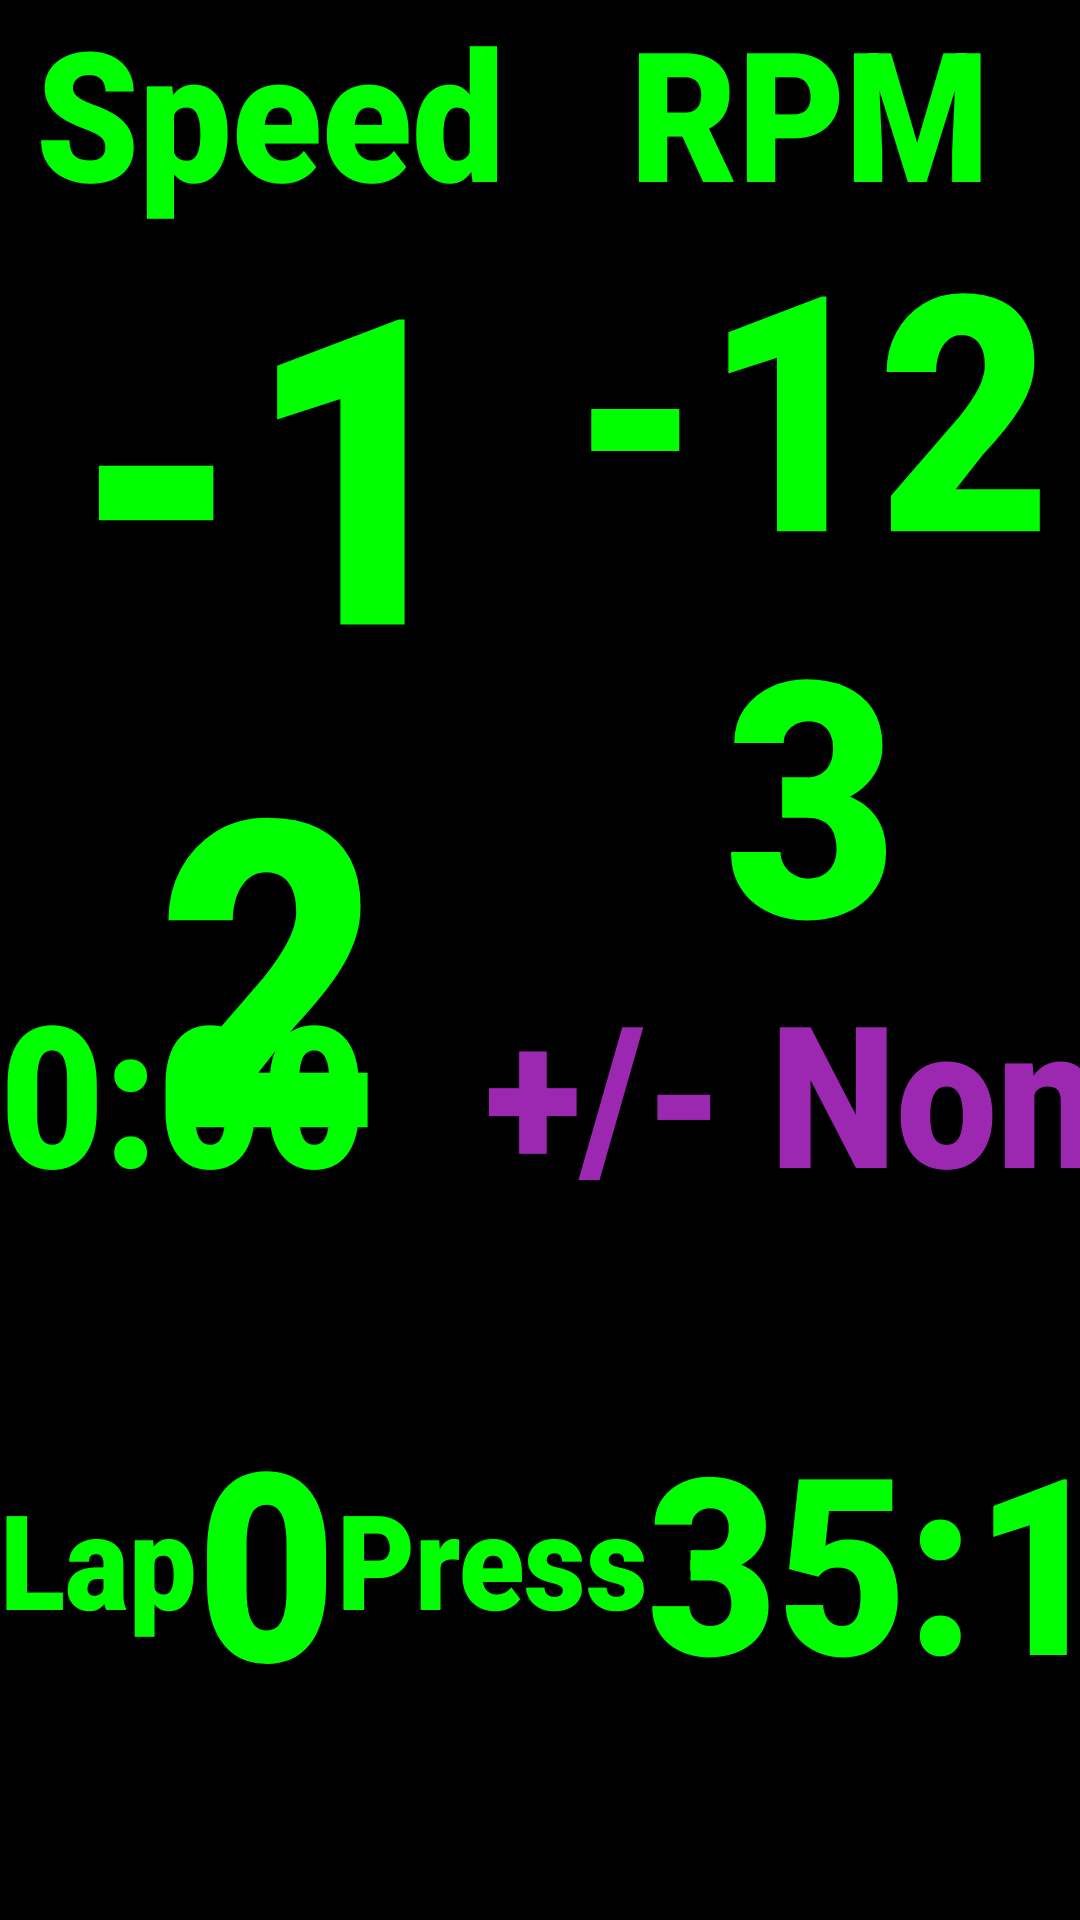

Android layout source for this screen:
<!-- AndroidManifest.xml: application theme Theme.AppCompat.Light.NoActionBar -->
<!-- res/layout/view_dash_driver.xml -->
<?xml version="1.0" encoding="utf-8"?>
<androidx.constraintlayout.widget.ConstraintLayout xmlns:android="http://schemas.android.com/apk/res/android"
    xmlns:app="http://schemas.android.com/apk/res-auto"
    xmlns:tools="http://schemas.android.com/tools"
    android:id="@+id/driver_view"
    android:layout_width="match_parent"
    android:layout_height="match_parent"
    android:background="#000000">

    <TextView
        android:id="@+id/idealStartCountdown"
        android:layout_width="wrap_content"
        android:layout_height="wrap_content"
        android:layout_marginEnd="40dp"
        android:fontFamily="sans-serif-black"
        android:scaleY="1.1"
        android:text="0:00"
        android:textAlignment="center"
        android:textColor="#00FF00"
        android:textSize="60sp"
        android:typeface="monospace"
        app:layout_constraintBottom_toBottomOf="@+id/lapOffsetNumber"
        app:layout_constraintEnd_toStartOf="@+id/lapOffsetNumber"
        app:layout_constraintTop_toTopOf="@+id/lapOffsetNumber" />

    <TextView
        android:id="@+id/lapOffsetNumber"
        android:layout_width="wrap_content"
        android:layout_height="wrap_content"
        android:fontFamily="sans-serif-black"
        android:scaleY="1.1"
        android:text="+/- None"
        android:textAlignment="center"
        android:textColor="#9C27B0"
        android:textSize="60sp"
        android:typeface="monospace"
        app:layout_constraintEnd_toEndOf="parent"
        app:layout_constraintHorizontal_bias="0.865"
        app:layout_constraintStart_toEndOf="@+id/lapTimerNumber"
        app:layout_constraintTop_toBottomOf="@+id/rpmNumber" />

    <TextView
        android:id="@+id/lapTimerNumber"
        android:layout_width="wrap_content"
        android:layout_height="wrap_content"
        android:fontFamily="sans-serif-black"
        android:scaleY="1.1"
        android:text="35:10"
        android:textAlignment="center"
        android:textColor="#00FF00"
        android:textSize="75sp"
        android:typeface="monospace"
        app:layout_constraintBottom_toBottomOf="@+id/lapTimerLabel"
        app:layout_constraintEnd_toStartOf="@+id/starterIndicator"
        app:layout_constraintStart_toEndOf="@+id/lapTimerLabel"
        app:layout_constraintTop_toTopOf="@+id/lapTimerLabel" />

    <TextView
        android:id="@+id/lapTimerLabel"
        android:layout_width="wrap_content"
        android:layout_height="wrap_content"
        android:fontFamily="sans-serif-black"
        android:scaleY="1.1"
        android:text="Press"
        android:textAlignment="textEnd"
        android:textColor="#00FF00"
        android:textSize="40sp"
        android:typeface="monospace"
        app:layout_constraintBottom_toBottomOf="parent"
        app:layout_constraintEnd_toStartOf="@+id/lapTimerNumber"
        app:layout_constraintStart_toEndOf="@+id/lapNumber"
        app:layout_constraintTop_toBottomOf="@+id/speedNumber" />

    <TextView
        android:id="@+id/lapLabel"
        android:layout_width="wrap_content"
        android:layout_height="wrap_content"
        android:fontFamily="sans-serif-black"
        android:scaleY="1.1"
        android:text="Lap"
        android:textAlignment="textEnd"
        android:textColor="#00FF00"
        android:textSize="40sp"
        android:typeface="monospace"
        app:layout_constraintBottom_toBottomOf="parent"
        app:layout_constraintEnd_toStartOf="@+id/lapNumber"
        app:layout_constraintStart_toStartOf="parent"
        app:layout_constraintTop_toBottomOf="@+id/speedNumber" />

    <TextView
        android:id="@+id/lapNumber"
        android:layout_width="wrap_content"
        android:layout_height="wrap_content"
        android:fontFamily="sans-serif-black"
        android:scaleY="1.1"
        android:text="0"
        android:textAlignment="center"
        android:textColor="#00FF00"
        android:textSize="80sp"
        android:typeface="monospace"
        app:layout_constraintBottom_toBottomOf="@+id/lapLabel"
        app:layout_constraintEnd_toStartOf="@+id/lapTimerLabel"
        app:layout_constraintStart_toEndOf="@+id/lapLabel"
        app:layout_constraintTop_toTopOf="@+id/lapLabel" />

    <Button
        android:id="@+id/starterIndicator"
        android:layout_width="0dp"
        android:layout_height="wrap_content"
        android:backgroundTint="#FF0000"
        android:fontFamily="sans-serif-black"
        android:insetLeft="10dp"
        android:insetTop="10dp"
        android:insetRight="10dp"
        android:insetBottom="4dp"
        android:scaleX="0.9"
        android:text="Starter"
        android:textAppearance="@style/TextAppearance.AppCompat.Body1"
        android:textColor="#EFF4E9"
        android:textSize="30sp"
        android:typeface="monospace"
        app:layout_constraintEnd_toStartOf="@+id/engineIndicator"
        app:layout_constraintStart_toEndOf="@+id/speedNumber"
        app:layout_constraintTop_toTopOf="@+id/engineIndicator" />

    <Button
        android:id="@+id/engineIndicator"
        style="@style/Widget.AppCompat.Button"
        android:layout_width="0dp"
        android:layout_height="wrap_content"
        android:backgroundTint="#FF0000"
        android:fontFamily="sans-serif-black"
        android:insetLeft="10dp"
        android:insetTop="10dp"
        android:insetRight="10dp"
        android:insetBottom="4dp"
        android:scaleX="0.9"
        android:text="Engine"
        android:textAppearance="@style/TextAppearance.AppCompat.Body1"
        android:textColor="#EFF4E9"
        android:textSize="30sp"
        android:typeface="monospace"
        app:layout_constraintBottom_toBottomOf="parent"
        app:layout_constraintEnd_toEndOf="parent"
        app:layout_constraintHorizontal_bias="0.838"
        app:layout_constraintStart_toEndOf="@+id/starterIndicator"
        app:layout_constraintTop_toBottomOf="@+id/lapOffsetNumber" />

    <TextView
        android:id="@+id/speedNumber"
        android:layout_width="0dp"
        android:layout_height="wrap_content"
        android:fontFamily="sans-serif-black"
        android:scaleY="1.1"
        android:text="-12"
        android:textAlignment="center"
        android:textAllCaps="false"
        android:textAppearance="@style/TextAppearance.AppCompat.Large"
        android:textColor="#00FF00"
        android:textSize="130sp"
        android:textStyle="bold"
        android:typeface="monospace"
        app:layout_constraintEnd_toStartOf="@+id/rpmNumber"
        app:layout_constraintHorizontal_bias="0.5"
        app:layout_constraintStart_toStartOf="parent"
        app:layout_constraintTop_toBottomOf="@+id/speedLabel" />

    <TextView
        android:id="@+id/rpmNumber"
        android:layout_width="0dp"
        android:layout_height="wrap_content"
        android:fontFamily="sans-serif-black"
        android:scaleY="1.1"
        android:text="-123"
        android:textAlignment="center"
        android:textAllCaps="false"
        android:textAppearance="@style/TextAppearance.AppCompat.Large"
        android:textColor="#00FF00"
        android:textSize="100sp"
        android:textStyle="bold"
        android:typeface="monospace"
        app:layout_constraintEnd_toEndOf="parent"
        app:layout_constraintHorizontal_bias="0.5"
        app:layout_constraintStart_toEndOf="@+id/speedNumber"
        app:layout_constraintTop_toTopOf="@+id/speedNumber" />

    <TextView
        android:id="@+id/rpmLabel"
        android:layout_width="wrap_content"
        android:layout_height="wrap_content"
        android:fontFamily="sans-serif-black"
        android:scaleY="1.1"
        android:text="RPM"
        android:textAlignment="center"
        android:textColor="#00FF00"
        android:textSize="55sp"
        android:typeface="monospace"
        app:layout_constraintBottom_toTopOf="@+id/rpmNumber"
        app:layout_constraintEnd_toEndOf="@+id/rpmNumber"
        app:layout_constraintStart_toStartOf="@+id/rpmNumber"
        app:layout_constraintTop_toTopOf="parent" />

    <TextView
        android:id="@+id/speedLabel"
        android:layout_width="wrap_content"
        android:layout_height="wrap_content"
        android:fontFamily="sans-serif-black"
        android:scaleY="1.1"
        android:text="Speed"
        android:textAlignment="center"
        android:textColor="#00FF00"
        android:textSize="55sp"
        android:typeface="monospace"
        app:layout_constraintBottom_toTopOf="@+id/speedNumber"
        app:layout_constraintEnd_toEndOf="@+id/speedNumber"
        app:layout_constraintStart_toStartOf="@+id/speedNumber"
        app:layout_constraintTop_toTopOf="parent" />

</androidx.constraintlayout.widget.ConstraintLayout>
<!-- resources referenced by this layout -->
<resources>

</resources>
